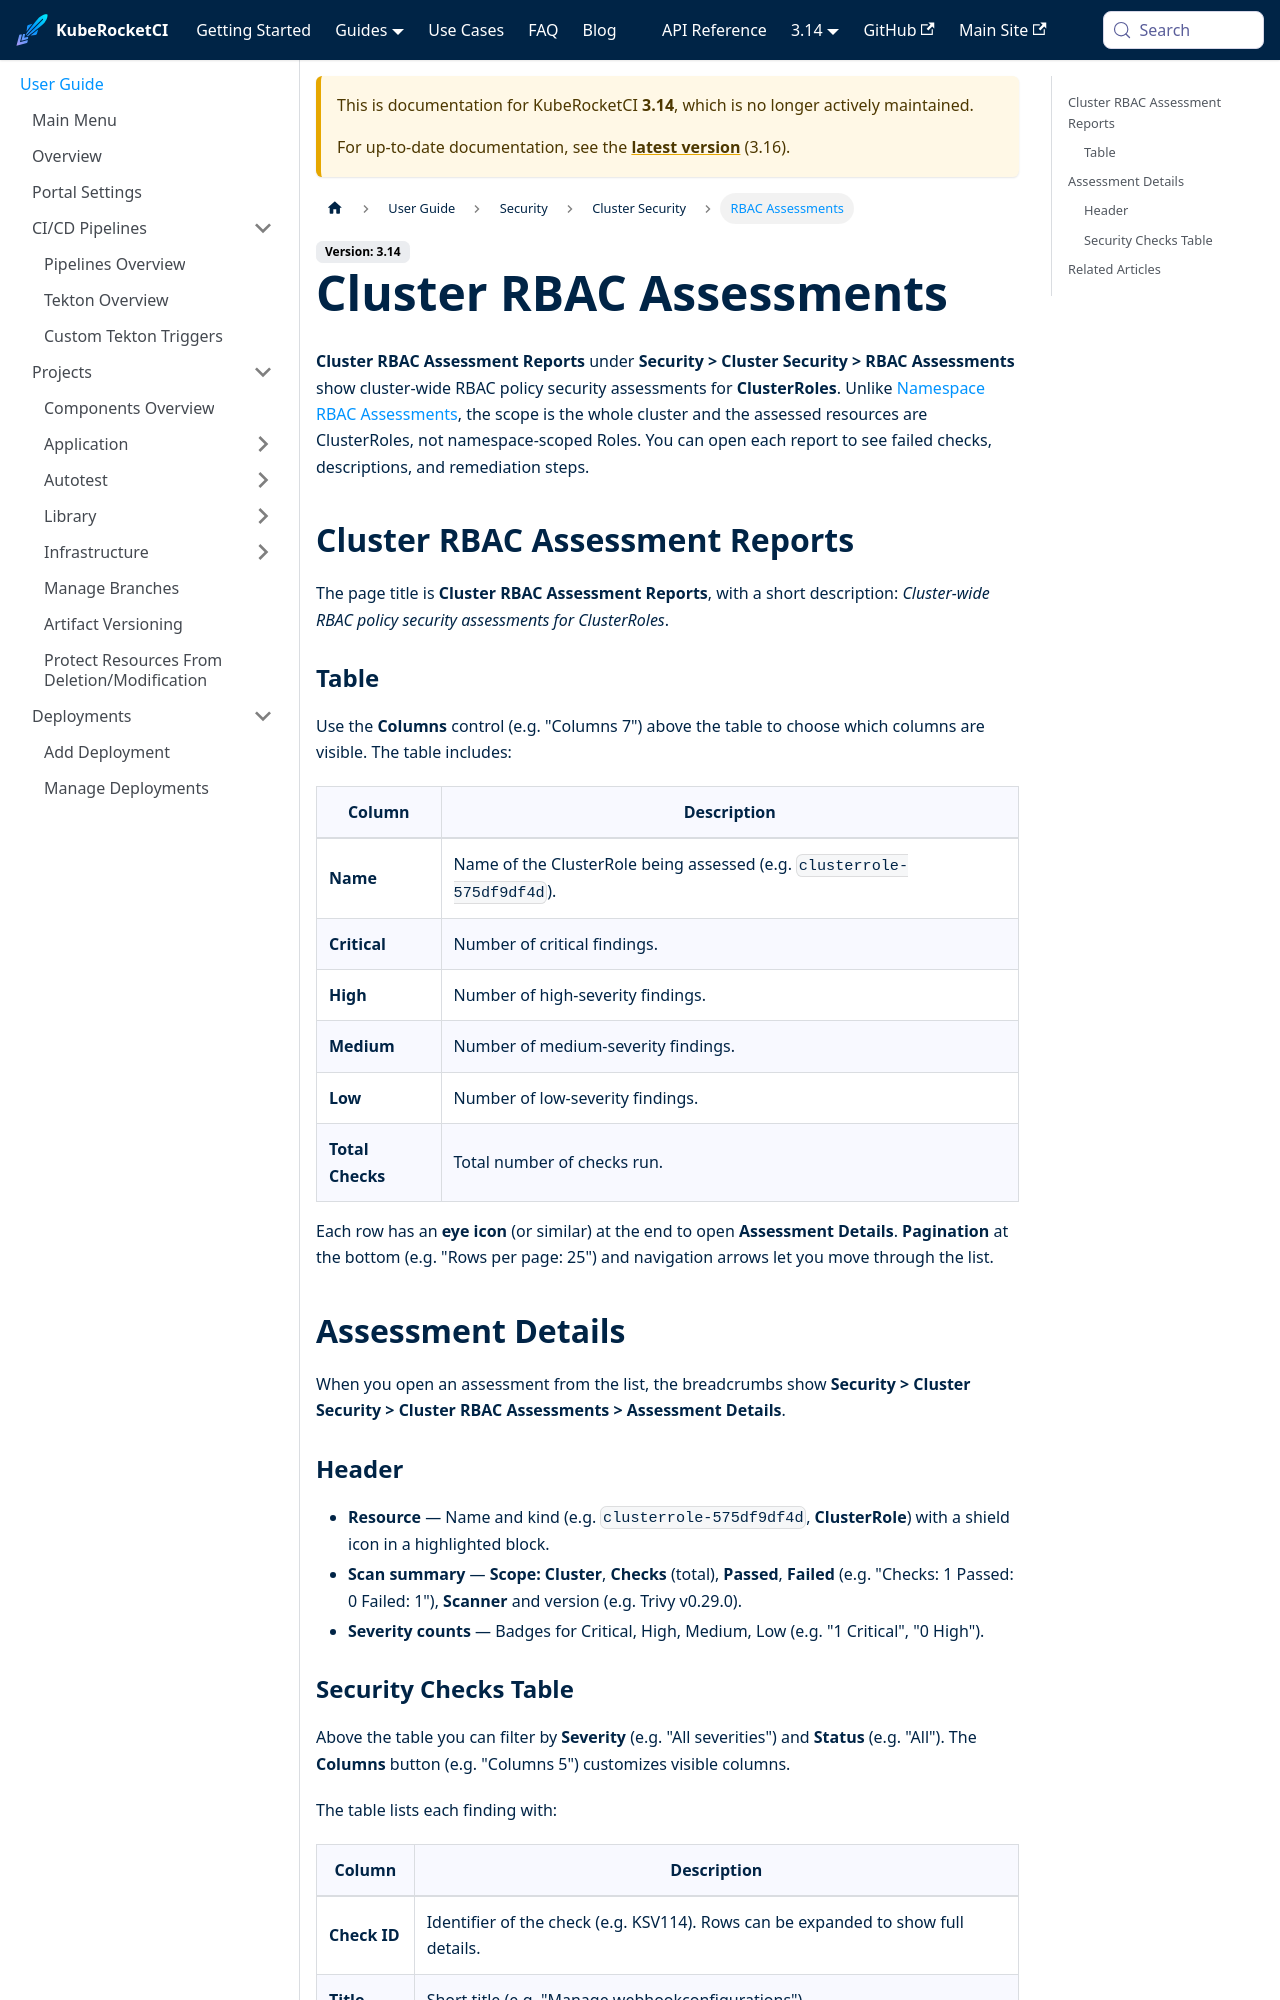

repository: KubeRocketCI/docs · page: docs/3.14/user-guide/security/cluster-rbac-assessments.html · generator: docusaurus

---
title: "Cluster RBAC Assessments"
sidebar_label: "RBAC Assessments"
description: "Cluster-wide RBAC policy security assessments for ClusterRoles."
---
<!-- markdownlint-disable MD025 -->

# Cluster RBAC Assessments

<head>
  <link rel="canonical" href="https://docs.kuberocketci.io/docs/user-guide/security/cluster-rbac-assessments" />
</head>

**Cluster RBAC Assessment Reports** under **Security > Cluster Security > RBAC Assessments** show cluster-wide RBAC policy security assessments for **ClusterRoles**. Unlike [Namespace RBAC Assessments](namespace-rbac-assessments), the scope is the whole cluster and the assessed resources are ClusterRoles, not namespace-scoped Roles. You can open each report to see failed checks, descriptions, and remediation steps.

## Cluster RBAC Assessment Reports

The page title is **Cluster RBAC Assessment Reports**, with a short description: *Cluster-wide RBAC policy security assessments for ClusterRoles*.

### Table

Use the **Columns** control (e.g. "Columns 7") above the table to choose which columns are visible. The table includes:

| Column          | Description |
|-----------------|-------------|
| **Name**        | Name of the ClusterRole being assessed (e.g. `clusterrole-575df9df4d`). |
| **Critical**    | Number of critical findings. |
| **High**        | Number of high-severity findings. |
| **Medium**      | Number of medium-severity findings. |
| **Low**         | Number of low-severity findings. |
| **Total Checks**| Total number of checks run. |

Each row has an **eye icon** (or similar) at the end to open **Assessment Details**. **Pagination** at the bottom (e.g. "Rows per page: 25") and navigation arrows let you move through the list.

## Assessment Details

When you open an assessment from the list, the breadcrumbs show **Security > Cluster Security > Cluster RBAC Assessments > Assessment Details**.

### Header

* **Resource** — Name and kind (e.g. `clusterrole-575df9df4d`, **ClusterRole**) with a shield icon in a highlighted block.
* **Scan summary** — **Scope: Cluster**, **Checks** (total), **Passed**, **Failed** (e.g. "Checks: 1 Passed: 0 Failed: 1"), **Scanner** and version (e.g. Trivy v0.29.0).
* **Severity counts** — Badges for Critical, High, Medium, Low (e.g. "1 Critical", "0 High").
